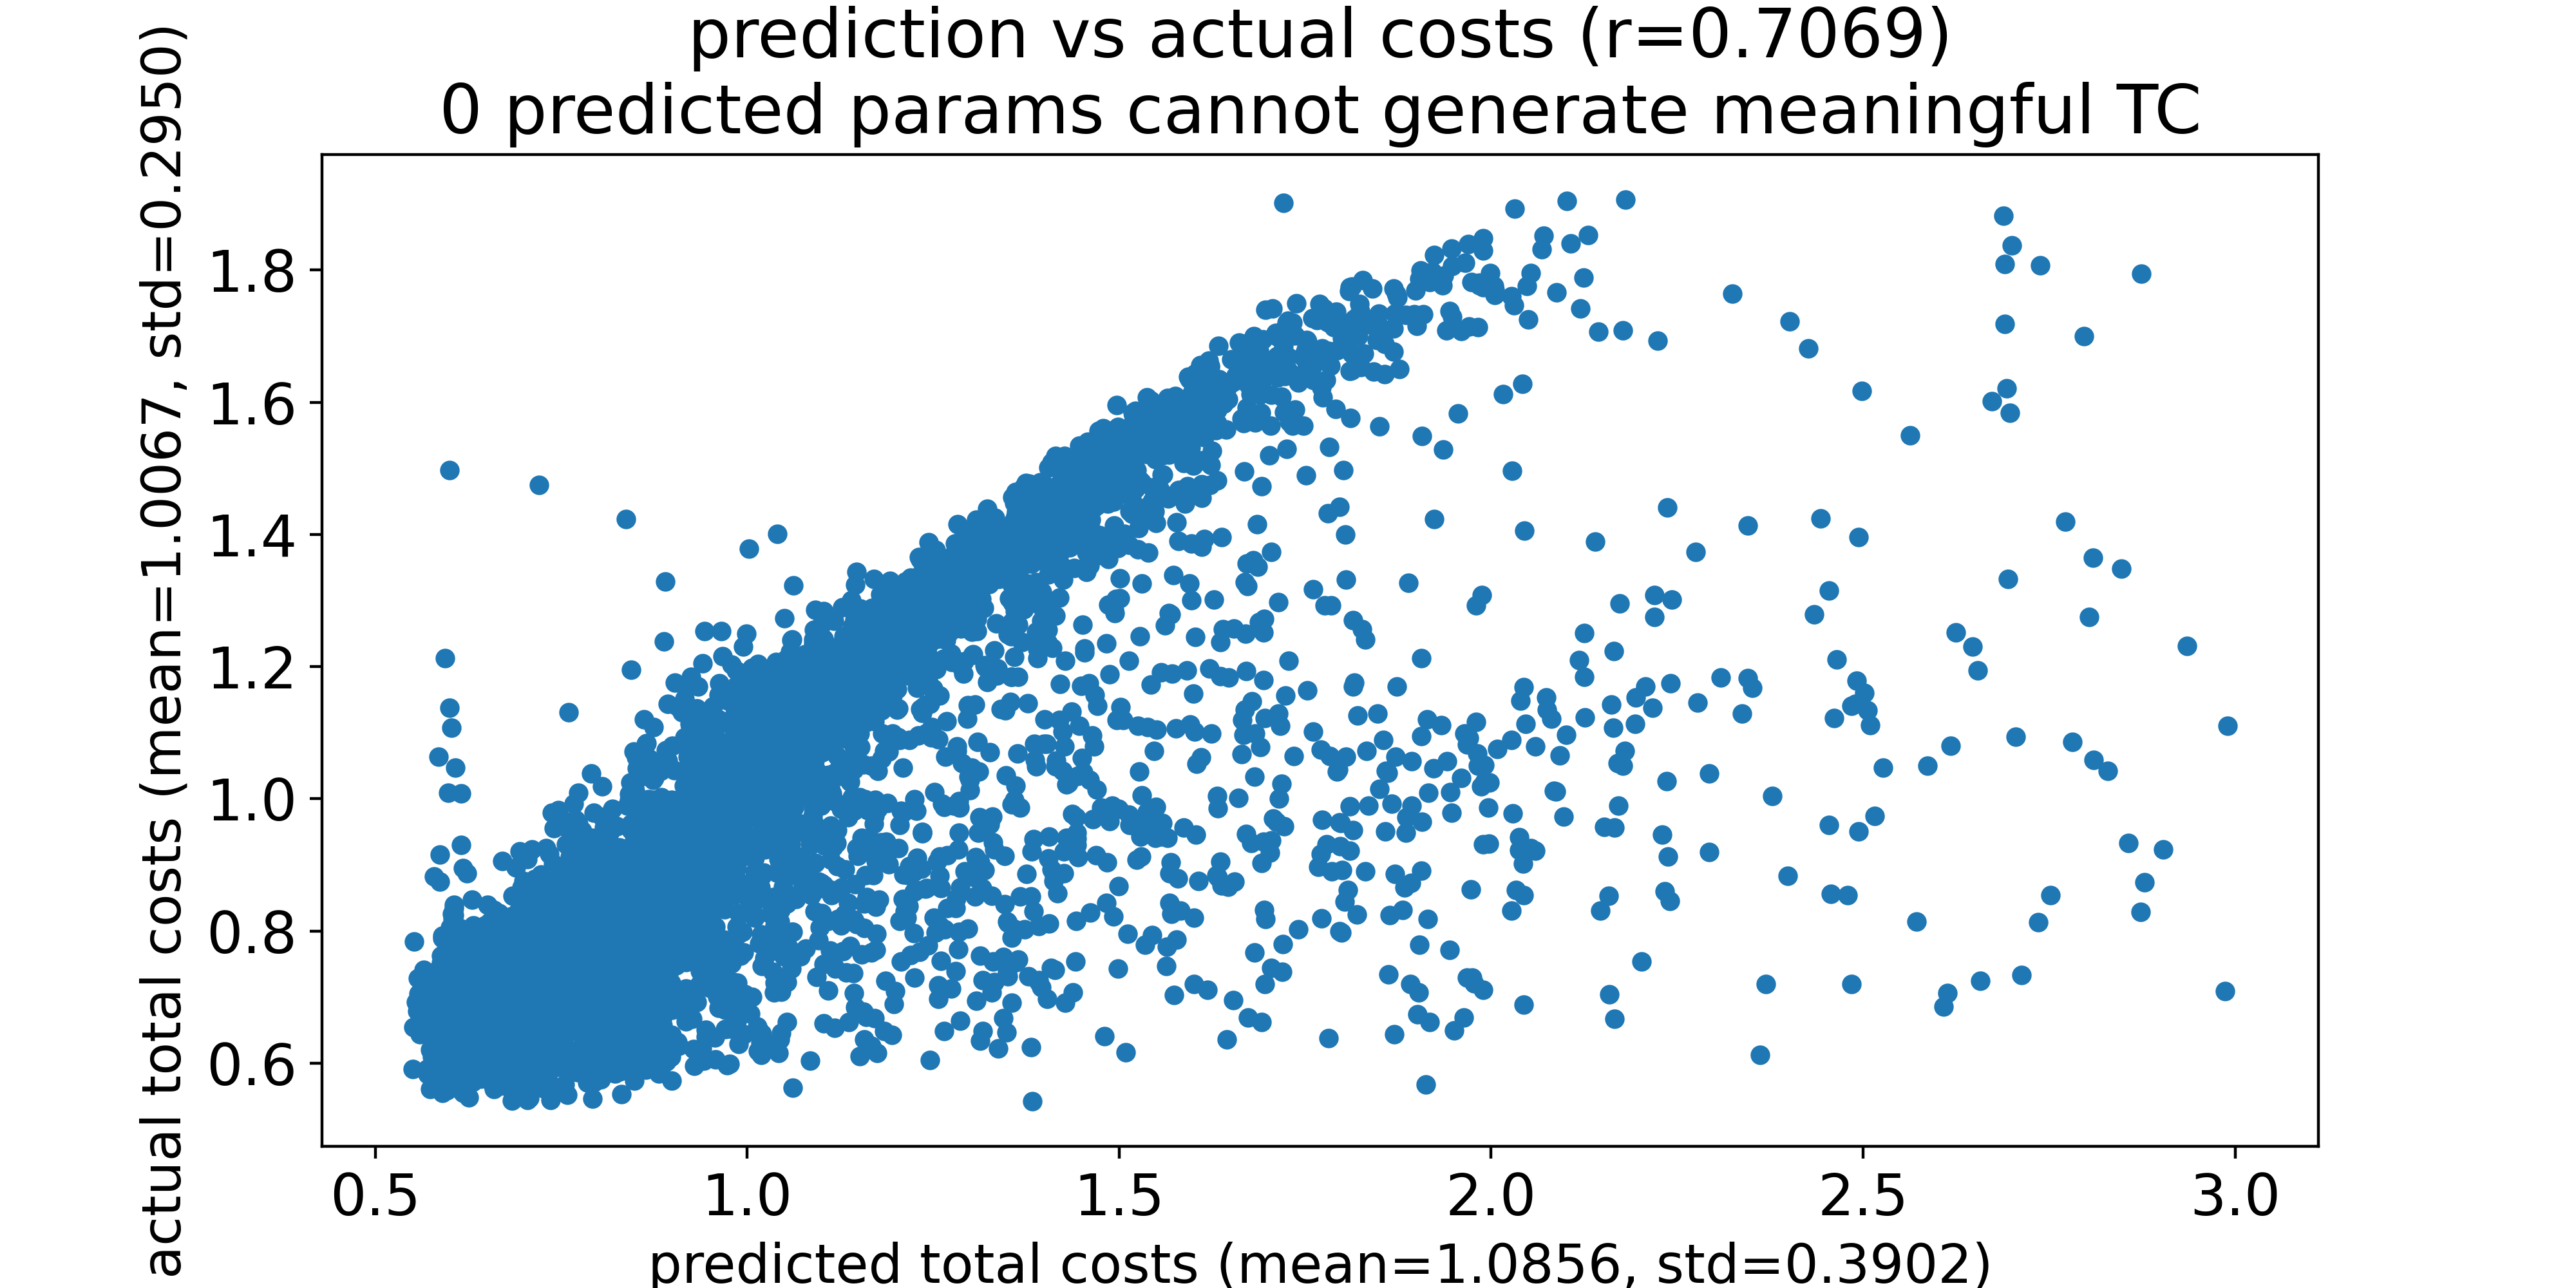

Values plotted in this chart, from the file beside it:
predicted total costs, actual total costs
0.5504, 0.5909
0.5512, 0.6545
0.5523, 0.7846
0.5544, 0.6924
0.5564, 0.6785
0.5571, 0.7287
0.5581, 0.7057
0.5597, 0.6438
0.5628, 0.7107
0.5639, 0.7049
0.5649, 0.7411
0.5653, 0.6882
0.5662, 0.7131
0.5666, 0.7073
0.5669, 0.7131
0.5679, 0.7183
0.5682, 0.6989
0.5688, 0.6711
0.5694, 0.5908
0.5694, 0.6985
0.5696, 0.6837
0.5698, 0.7217
0.5703, 0.7065
0.5705, 0.5831
0.5708, 0.6998
0.572, 0.6987
0.5727, 0.6479
0.5731, 0.6752
0.5739, 0.6208
0.5742, 0.5615
0.5745, 0.6573
0.5753, 0.6775
0.5757, 0.7024
0.5758, 0.5806
0.5759, 0.7078
0.5761, 0.6713
0.5763, 0.704
0.5769, 0.6102
0.5774, 0.7234
0.5781, 0.6887
0.5787, 0.8823
0.5789, 0.7172
0.5791, 0.7227
0.5797, 0.7172
0.5798, 0.7229
0.5802, 0.7219
0.5812, 0.7358
0.5816, 0.6822
0.5819, 0.675
0.5826, 0.6109
0.5836, 0.7402
0.5836, 0.6419
0.5837, 0.6902
0.5837, 0.688
0.585, 0.7306
0.5852, 0.7068
0.5852, 1.064
0.5852, 0.7244
0.5855, 0.656
0.5856, 0.7006
... 5,714 more rows
